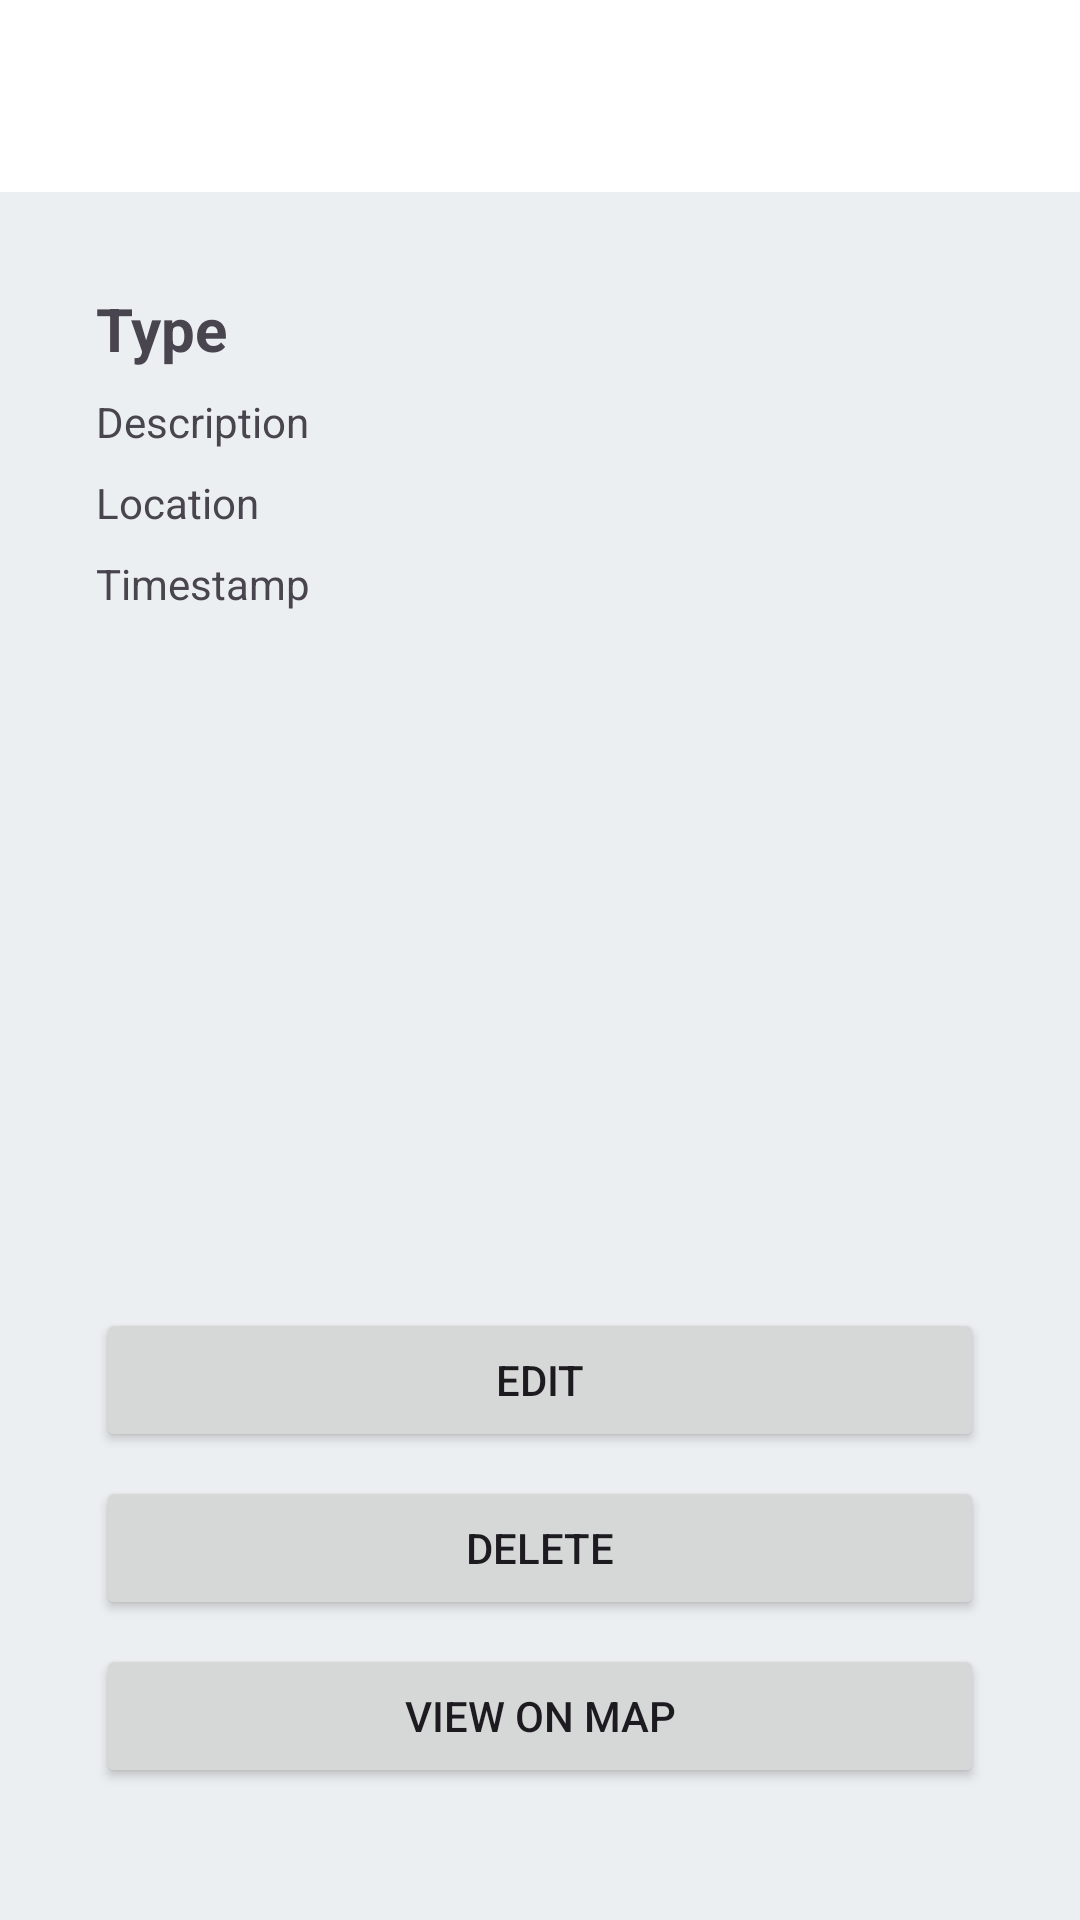

Layout XML and referenced resources for this Android screen:
<!-- AndroidManifest.xml: application theme Theme.Rescuu -->
<!-- res/layout/activity_report_detail.xml -->
<?xml version="1.0" encoding="utf-8"?>
<androidx.coordinatorlayout.widget.CoordinatorLayout xmlns:android="http://schemas.android.com/apk/res/android"
    xmlns:app="http://schemas.android.com/apk/res-auto"
    android:layout_width="match_parent"
    android:layout_height="match_parent"
    android:background="@color/background_color">

    
    <include
        android:id="@+id/app_bar"
        layout="@layout/app_bar" />

    
    <androidx.core.widget.NestedScrollView
        android:layout_width="match_parent"
        android:layout_height="match_parent"
        android:layout_margin="16dp"
        app:layout_behavior="@string/appbar_scrolling_view_behavior">

        <LinearLayout
            android:layout_width="match_parent"
            android:layout_height="wrap_content"
            android:orientation="vertical"
            android:padding="16dp">

            
            <TextView
                android:id="@+id/typeTextView"
                android:layout_width="wrap_content"
                android:layout_height="wrap_content"
                android:text="Type"
                android:textSize="20sp"
                android:textStyle="bold" />

            <TextView
                android:id="@+id/descriptionTextView"
                android:layout_width="wrap_content"
                android:layout_height="wrap_content"
                android:layout_marginTop="8dp"
                android:text="Description" />

            <TextView
                android:id="@+id/locationTextView"
                android:layout_width="wrap_content"
                android:layout_height="wrap_content"
                android:layout_marginTop="8dp"
                android:text="Location" />

            <TextView
                android:id="@+id/timestampTextView"
                android:layout_width="wrap_content"
                android:layout_height="wrap_content"
                android:layout_marginTop="8dp"
                android:text="Timestamp" />

            
            <ImageView
                android:id="@+id/imageView"
                android:layout_width="match_parent"
                android:layout_height="200dp"
                android:layout_marginTop="16dp"
                android:scaleType="centerCrop" />

            
            <Button
                android:id="@+id/btnEdit"
                android:layout_width="match_parent"
                android:layout_height="wrap_content"
                android:layout_marginTop="16dp"
                android:text="Edit" />

            <Button
                android:id="@+id/btnDelete"
                android:layout_width="match_parent"
                android:layout_height="wrap_content"
                android:layout_marginTop="8dp"
                android:text="Delete" />

            <Button
                android:id="@+id/btnViewOnMap"
                android:layout_width="match_parent"
                android:layout_height="wrap_content"
                android:layout_marginTop="8dp"
                android:text="View on Map" />



        </LinearLayout>
    </androidx.core.widget.NestedScrollView>
</androidx.coordinatorlayout.widget.CoordinatorLayout>
<!-- res/layout/app_bar.xml (included above) -->
<?xml version="1.0" encoding="utf-8"?>
<com.google.android.material.appbar.AppBarLayout
    xmlns:android="http://schemas.android.com/apk/res/android"
    xmlns:app="http://schemas.android.com/apk/res-auto"
    android:id="@+id/appBarLayout"
    android:layout_width="match_parent"
    android:layout_height="wrap_content"
    android:background="@color/white"
    android:elevation="0dp">

    <androidx.appcompat.widget.Toolbar
        android:id="@+id/toolbar"
        android:layout_width="match_parent"
        android:layout_height="?attr/actionBarSize"
        android:fontFamily="@font/poppins_bold"
        android:elevation="0dp"
        app:titleTextAppearance="@style/TextAppearance.MaterialComponents.Headline6"
        app:titleTextColor="@color/text_secondary"/>
</com.google.android.material.appbar.AppBarLayout>
<!-- resources referenced by this layout -->
<resources>
  <color name="background_color">#ECEFF1</color>
  <color name="text_secondary">#616161</color>
  <color name="white">#FFFFFF</color>
  <style name="Theme.Rescuu" parent="Base.Theme.Rescuu" />
  <style name="Base.Theme.Rescuu" parent="Theme.Material3.DayNight.NoActionBar">
          
          
      </style>
</resources>
